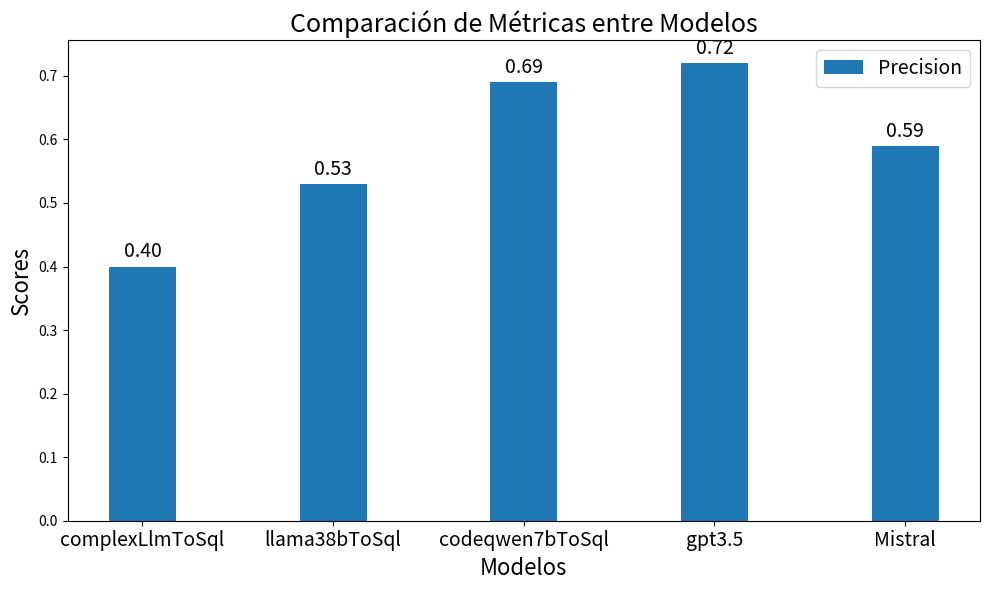

The script that saved this image: (Note: this script raises an exception after producing the figure.)
import matplotlib.pyplot as plt
import numpy as np
from datetime import datetime

# Resultados obtenidos
models = ['complexLlmToSql',  'llama38bToSql', 'codeqwen7bToSql','gpt3.5','Mistral']
precision = [0.4,  0.53, 0.69, 0.72, 0.59]
# acuracy = []
# recall = []
# f1_score = []

# Configuración de la gráfica
x = np.arange(len(models))  # la posición de las etiquetas en el eje x
width = 0.35  # el ancho de las barras

fig, ax = plt.subplots(figsize=(10, 6))

# Crear barras para cada métrica
rects1 = ax.bar(x, precision, width, label='Precision')
# rects2 = ax.bar(x + width, precision, width, label='Precision')
# rects3 = ax.bar(x + 2*width, recall, width, label='Recall')
# rects4 = ax.bar(x + 3*width, f1_score, width, label='F1 Score')

# Añadir etiquetas, título y leyenda con letra más grande
ax.set_xlabel('Modelos', fontsize=16)
ax.set_ylabel('Scores', fontsize=16)
ax.set_title('Comparación de Métricas entre Modelos', fontsize=18)
ax.set_xticks(x)
ax.set_xticklabels(models, fontsize=14)
ax.legend(fontsize=14)

# Añadir las etiquetas de los valores encima de las barras con letra más grande
def autolabel(rects):
    """Adjunta una etiqueta de texto encima de las barras, mostrando su altura."""
    for rect in rects:
        height = rect.get_height()
        ax.annotate(f'{height:.2f}',
                    xy=(rect.get_x() + rect.get_width() / 2, height),
                    xytext=(0, 3),  # 3 puntos de desplazamiento vertical
                    textcoords="offset points",
                    ha='center', va='bottom', fontsize=14)

autolabel(rects1)
# autolabel(rects2)
# autolabel(rects3)
# autolabel(rects4)

fig.tight_layout()

# Obtener la fecha y hora actuales
current_datetime = datetime.now().strftime("%Y%m%d_%H%M%S")
filename = f'/var/www/html/laravel/resources/scripts/python/evaluation/model_data/model_comparison_metrics_{current_datetime}.png'

# Guardar la gráfica como una imagen con un ancho específico
plt.savefig(filename, bbox_inches='tight', pad_inches=0.5)

# Mostrar la gráfica
plt.show()

